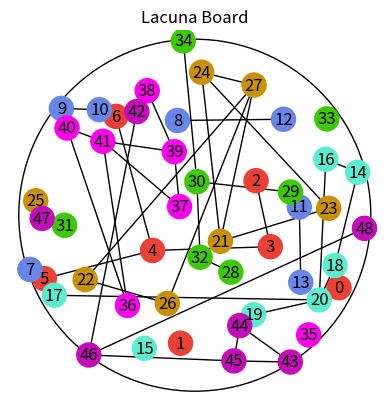

This figure's Python source:
import random
import math
import matplotlib.pyplot as plt
import numpy as np
import networkx as nx
from scipy.spatial import Voronoi, voronoi_plot_2d


class LacunaBoard:
    def __init__(self, flowerList, flowerCount = 7, radius=1.0, interactive=False):
        # Game Constants
        self.flowerCount = flowerCount # there are x of each token, in x types ()
        self.radius = radius # Circle that the tokens are all in. For plotting only
        self.precision = 0.1 # Precision for the game (how exact tokens should be, or how close they should be to the flowers to count as "on" the flower)

        # Flower tokens (the game pieces)
        self.flowerPositions_initial = flowerList # Where all the game pices were at the start
        self.flowerPositions_active = flowerList # Where all the game pieces are now

        # Flower graph
        self.flowerGraph = nx.Graph() # Graph of the flower positions
        self.flowerGraph.add_nodes_from(self.flowerPositions_active) # Add the flower positions to the graph
        self.find_potential_moves() # Find the potential moves for the game

        # User data
        self.isPlayerATurn = True # True if player A's turn (False for player B)
        self.userFlowers = np.zeros((2, self.flowerCount)) # a count of the tokens the user has claimed
        self.userTokenPositions = np.full((2, 6, 2), np.nan)  # Shape: (2 players, 6 tokens each, 2 coordinates)
        #TODO should there be flowerCount - 1 tokens? (or 6) for each player?

    # Interact with the game
    def _place_user_token(self, player, x, y):
        '''Add one of the users pieces,
        remove the two colinear flower and give them to the user.
        Place a token for the specified player at (x, y)

        returns boolean (was the token was collected?)
        '''

        # Find the first available slot for the player's token
        for i in range(self.userTokenPositions.shape[1]): # for each token
            if np.isnan(self.userTokenPositions[player, i, 0]):  # Check if the slot is empty
                self.userTokenPositions[player, i] = [x, y] # place the token there

                # check if the token intersects with a colinear flower pair
                for edge in self.flowerGraph.edges():
                    f1_id, f2_id = edge # Get the two flower IDs attached to the edge
                    pos1 = self.flowerGraph.nodes[f1_id]['pos']
                    pos2 = self.flowerGraph.nodes[f2_id]['pos']

                    # If the token intersects, remove the flower from the graph
                    if self._does_token_intersect(pos1, pos2, (x, y)):
                        # Add the flower to the user's collection
                        colorID = self.flowerGraph.nodes[f1_id]['colorID']
                        self.userFlowers[player][colorID] += 2

                        # Remove flower from graph
                        self.flowerGraph.remove_node(f1_id)
                        self.flowerGraph.remove_node(f2_id)

                        # print(f"removed nodes {f1_id} and {f2_id}")

                        self.find_potential_moves() # update graph with unblocked edges
                        return True

                return False

    def get_observation(self): #TODO
        ''' Returns the state observations '''
        observation = 0
        return observation

    def take_turn(self, x, y):
        '''Take a turn for the current player
        Place a token for the current player at (x, y)
        returns:
        - observations: information about game state
        - reward: for collecting flowers, proximity to flowers
        - done: boolean
        - info: dict for debuging
        '''


        # do the action
        player = 0 if self.isPlayerATurn else 1
        # print(f"Player {player} is taking a turn at ({x}, {y})")
        colectedFlowers = self._place_user_token(player, x, y) # take the turn
        self.isPlayerATurn = not self.isPlayerATurn # Switch turns


        ''' Calculate reward
          + a reward for gaining flowers
          + a smaller reward based on some function f(d), where d is euclidian distance to each flower (reward being close to many flowers)
          + big reward if game is over and the player is the winner
        '''
        # Reward for gaining flowers (number of flowers collected this turn)
        flowerGainedReward = 7 * (1 if colectedFlowers else 0)

        # Reward for proximity to flowers
        flowerProximityReward = 0
        distToFlowerRewardFn = lambda d: math.exp(-8*d) # Reward function for distance to flower

        for flower in self.flowerGraph.nodes(data=True): # distance user to each flower
            flowerPos = flower[1]['pos']
            distance = np.linalg.norm(np.array([x,y]) - np.array(flowerPos))
            flowerProximityReward += distToFlowerRewardFn(distance)

        gameOverReward = 50 if self.is_game_finished() and self.current_winner() == player else 0

        reward = flowerGainedReward + flowerProximityReward + gameOverReward
        # print(f"reward is {flowerGainedReward} + {flowerProximityReward:0.4f} + {gameOverReward} = {reward}")


        done =  self.is_game_finished() # game is done when it is finished
        info = {} # debuging info
        return self.get_observation(), reward, done, info

    def _does_token_intersect(self, start, end, check):
        '''Check if the line between start and end intersects with check position
        All values are tuples of (x, y) coordinates
        '''
        x1, y1 = start
        x2, y2 = end
        px, py = check

        # Check if the point lies within the segment bounds
        if min(x1, x2) <= px <= max(x1, x2) and min(y1, y2) <= py <= max(y1, y2):
            area = abs((x2 - x1) * (py - y1) - (px - x1) * (y2 - y1))
            if area < self.precision: # Close to zero, meaning the point is collinear
                return True
        return False  # Check isn't collinear with start and end


    def is_line_blocked(self, p1, p2):
        '''Check if the line between points 1 & 2 is blocked
        by any other token (flower or user
        '''

        #TODO update to check blockages for user too
        for flower in self.flowerGraph.nodes(data=True):
            if flower == p1 or flower == p2:
                continue # Skip the two flowers being compared

            # Check if the line intersects with the flower
            if self._does_token_intersect(p1[1]['pos'], p2[1]['pos'], flower[1]['pos']):
                return True
        return False  # No flower blocks the line


    # Calculate game features
    def find_potential_moves(self):
        '''Analyse the active game and calculate all possible edges a piece could be placed on

        In the graph, check all the flowers with each other flower of the same color
        and if a line can be drawn between them, without intersecting another flower
        (i.e. if the line between them is not blocked by another flower)
        add an edge between them
        '''

        # Iterate over all pairs of flowers of the same color
        totalColourMatch = 0
        edges = 0
        for flower1 in self.flowerGraph.nodes(data=True):
            id1, node1 = flower1
            for flower2 in self.flowerGraph.nodes(data=True):
                id2, node2 = flower2
                if id1 >= id2: # Don't compare edges prior (duplicates) or self
                    continue

                if node1['color'] == node2['color']:  # Same color
                    totalColourMatch +=1
                    flowerBlocked = self.is_line_blocked(flower1, flower2)
                    if not flowerBlocked:
                        # Add an edge between the two flowers in the graph
                        self.flowerGraph.add_edge(id1, id2)
                        edges += 1

        # print(f"of {totalColourMatch} potential edges, there are {edges}")


    def current_winner(self):
        '''Calculate the winner of the game at its current state
        The winner is the person who collects more flowers in more colors
        0 = player A, 1 = player B
        '''

        pA = self.userFlowers[0] # Player 1's tokens
        pB = self.userFlowers[1]

        winnerPerColor = pA > pB # Calculate the winner for each color

        # pA wins if there are more True values than False (sum > half)
        pAIsWinner = sum(winnerPerColor) > len(winnerPerColor) / 2

        return 0 if pAIsWinner else 1

    def is_game_finished(self):
        '''Check if the game is finished.
        The game is finished when both players have placed all their tokens'''

        return bool(~np.isnan(self.userTokenPositions[:, :, :]).any())

    def _allocate_remaining_flowers(self):
        '''When the tokens are all placed,
        Each remaining flower is given to the player with the closest token
        '''
        if not self.is_game_finished():
            return # Game isn't finished

        # Iterate over all flowers in the graph and find the closest (euluclidean) user
        for flower in self.flowerGraph.nodes(data=True):
            flowerPos = flower[1]['pos']

            # Calculate the distance to each player's tokens
            closestA = np.min(np.linalg.norm(self.userTokenPositions[0, :, :] - flowerPos, axis=1))
            closestB = np.min(np.linalg.norm(self.userTokenPositions[1, :, :] - flowerPos, axis=1))
            closestPlayer = 0 if closestA < closestB else 1 # player A is closer if A < B

            # Add the flower to the player's collection
            colorID = flower[1]['colorID']
            self.userFlowers[closestPlayer][colorID] += 1


    def calculate_winner(self) -> int:
        '''return the game winner, either player 1 or 2.
            Negative value if not finished'''
        if self.is_game_finished():
            self._allocate_remaining_flowers()
            return self.current_winner()
        else:
            return None # Game isn't finished -> no winner yet


    # Display, visualisation methods
    def view_board(self):
        fig, ax = plt.subplots()

        # plot the flowers
        pos = nx.get_node_attributes(self.flowerGraph, 'pos')
        colors = [data.get('color', 'black') for _, data in self.flowerGraph.nodes(data=True)]
        nx.draw(self.flowerGraph, with_labels=True, pos=pos, node_color=colors, ax=ax)

        # Draw the circle representing the board
        boardCircle = plt.Circle((0, 0), self.radius, color='k', fill=False, linewidth=1, linestyle='-' )
        ax.add_patch(boardCircle)

        # Add the user tokens to the plot
        for player in range(2):
            placed_tokens = self.userTokenPositions[player][~np.isnan(self.userTokenPositions[player, :, 0])]
            # print(f"Player {player}'s tokens:\n{placed_tokens}")
            playerColor = ['red', 'blue'] # Color of player token
            ax.scatter(placed_tokens[:, 0], placed_tokens[:, 1], color=playerColor[player], marker='*', label=f"Player {player}")

        ax.set_title("Lacuna Board")
        ax.set_aspect('equal')

        ax.set_xlim([-(self.radius+0.05), (self.radius+0.05)])
        ax.set_ylim([-(self.radius+0.05), (self.radius+0.05)])

        return fig, ax

    def view_board_with_voranoi(self):
        # Draw voranoi diagram and user moves

        # all tokens placed by all players in a single array
        tokenCount = self.userTokenPositions.shape[0] * self.userTokenPositions.shape[1] # users * tokens each
        flatUserTokens = self.userTokenPositions.reshape((tokenCount,2))
        flatUserTokens =  flatUserTokens[~np.isnan(flatUserTokens[:, 0])]

        print(f"{flatUserTokens}")
        v = Voronoi(flatUserTokens)
        print(f"{v}")
        voronoi_plot_2d(v)

        # add the rest on top
        self.view_board()

        return plt


#given an int, return a string color
def get_color(color):
    colorString = ""
    match color:
        case 0: # Red
            colorString = "#eb4034"
        case 1: # Blue
            colorString = "#6886e8"
        case 2: # Cyan
            colorString = "#5cedce"
        case 3: # Yellow
            colorString = "#c99100"
        case 4: # Brown/green
            colorString = "#3cc900"
        case 5: # Pink
            colorString = "#ff00ef"
        case 6: # Purple
            colorString = "#c50cba"
        case _: #Unknown (Black)
            colorString = "#000000"

    return colorString


# new Board with random data
def new_random_lacuna_tokens(flowerCount = 7, radius=1, minDistanceApart = 0.075, seed=None):
    '''Create a new random list of tokens with size tokens of each color

    Args:
    - flowerCount: int, number of colors (types) of tokens
    - radius: float, radius of the circle
    - minDistanceApart: float, minimum distance between tokens
    - seed: int, random seed for reproducibility
    '''

    if seed is not None: # set the seed for reproducibility
        random.seed(seed)

    flowerPositions = []
    flowerNodes = []

    for i in range(flowerCount): # how many colors
        for _ in range(flowerCount): # how many of each color

            inCircle = False # is the token in the circle?
            nearOther = True # are there other tokens nearby?

            while not (inCircle and not nearOther):
                x = random.uniform(-radius, radius)
                y = random.uniform(-radius, radius)

                inCircle = radius > math.sqrt(math.pow(x,2) + math.pow(y,2))
                nearOther = any(math.sqrt((x - fx)**2 + (y - fy)**2) < minDistanceApart for fx, fy, _ in flowerPositions)

            flowerPositions.append([x,y,i])
            nodeDetails = {
                'pos': (x, y), # [float, float] Position of the flower (x, y)
                'color': get_color(i), # [String] color of the flower (hex code)
                'colorID': i, # [int] ID of the flower color
            }
            flowerNodes.append((len(flowerPositions) - 1, nodeDetails))

    return flowerNodes


if __name__ == "__main__":
    radius = 1
    flowerCount = 7
    nodes = new_random_lacuna_tokens(flowerCount=flowerCount, radius=radius, seed = 70, minDistanceApart=0.09)

    board = LacunaBoard(nodes, flowerCount=flowerCount, radius=radius)
    board.view_board()
    # board.take_turn( 0.0, -0.5)
    # board.take_turn( 0.5,  0.7)
    # board.take_turn(-0.4,  0.2)
    # board.take_turn(-0.4, -0.3)
    # print(f"{board.userTokenPositions}")
    # print(f"{board.is_game_finished()}")

    # board.view_board()
